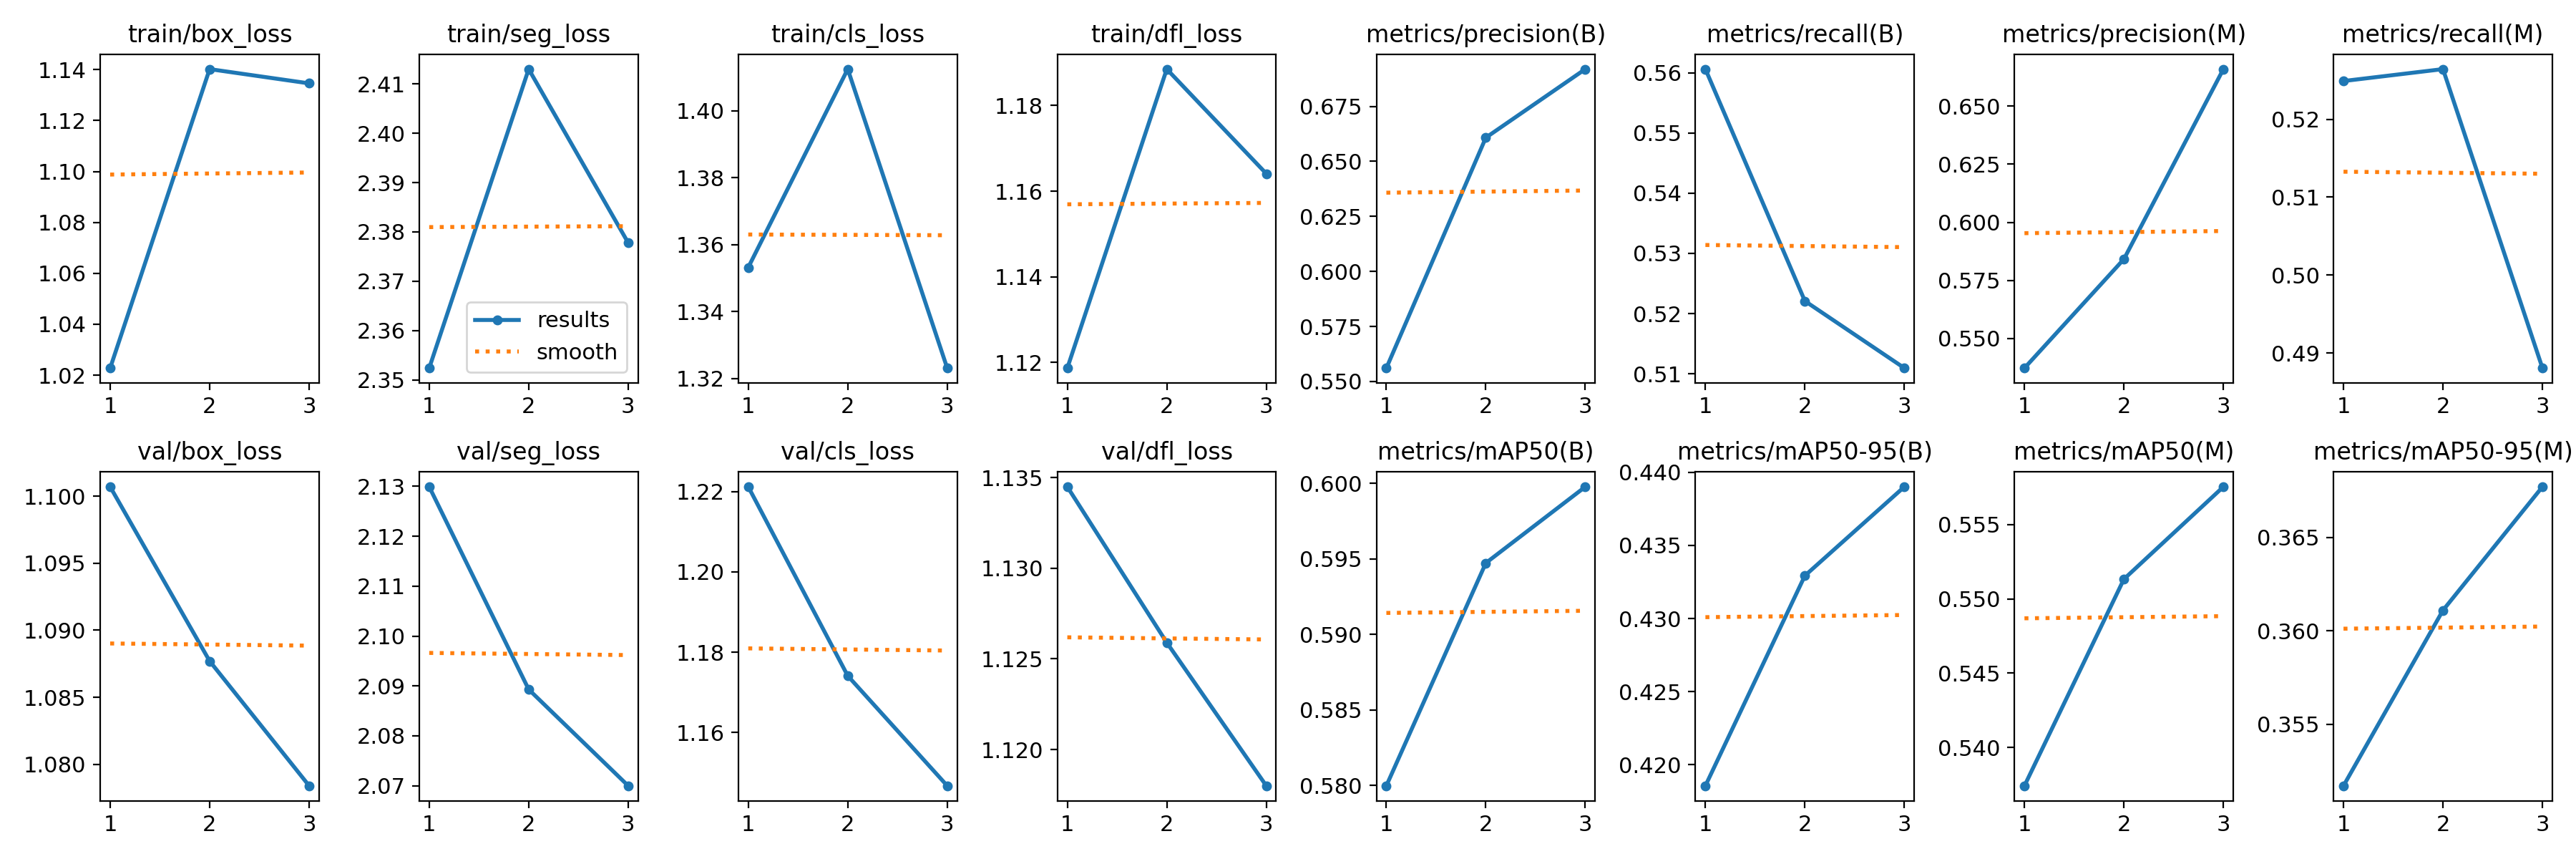

Data behind this chart, as committed beside it:
epoch, train/box_loss, train/seg_loss, train/cls_loss, train/dfl_loss, metrics/precision(B), metrics/recall(B), metrics/mAP50(B), metrics/mAP50-95(B), metrics/precision(M), metrics/recall(M), metrics/mAP50(M), metrics/mAP50-95(M), val/box_loss, val/seg_loss, val/cls_loss, val/dfl_loss, lr/pg0, lr/pg1, lr/pg2
1, 1.023, 2.352, 1.353, 1.119, 0.5561, 0.5606, 0.58, 0.4186, 0.5372, 0.5249, 0.5374, 0.3517, 1.101, 2.13, 1.221, 1.135, 8.33e-06, 8.33e-06, 8.33e-06
2, 1.14, 2.413, 1.413, 1.188, 0.6608, 0.5221, 0.5947, 0.4329, 0.5841, 0.5264, 0.5513, 0.3611, 1.088, 2.089, 1.174, 1.126, 1.196e-05, 1.196e-05, 1.196e-05
3, 1.135, 2.378, 1.323, 1.164, 0.6919, 0.511, 0.5998, 0.439, 0.6659, 0.4881, 0.5575, 0.3677, 1.078, 2.07, 1.147, 1.118, 9.3058e-06, 9.3058e-06, 9.3058e-06
